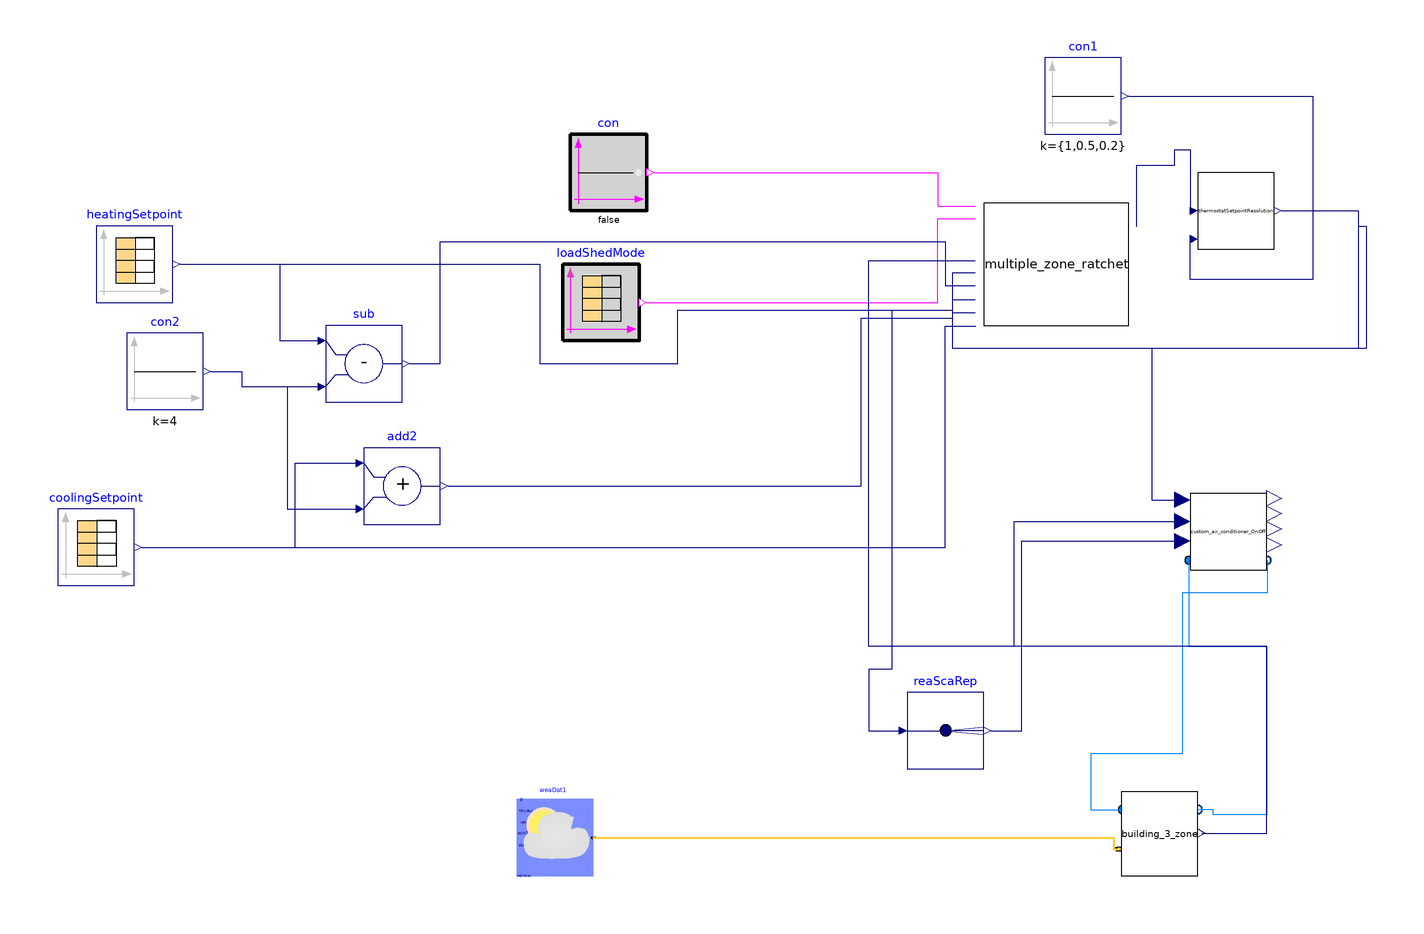

This picture is the connection diagram that the Modelica source below describes through its graphical annotations.

model DF_SimpleRatchet_OnOffLoad2
    extends Modelica.Icons.Example;
           parameter Integer nZones=3;
replaceable package MediumAir = Buildings.Media.Air;
          parameter Real TCooSetOcc(unit="K")=273.15+24
    "Zone cooling temperature setpoint";
        parameter Real THeaSetOcc(unit="K")=273.15+20
    "Zone heating temperature setpoint";
              parameter Real TCooSetUnocc(unit="K")=273.15+32
    "Zone cooling temperature setpoint";
        parameter Real THeaSetUnocc(unit="K")=273.15+12
    "Zone heating temperature setpoint";
   parameter Real TZonCooSetMax(unit="K")=273.15+28
    "maximum zone cooling ratcheting temperature setpoint";
   parameter Real TZonHeaSetMin(unit="K")=273.15+16
    "minimum zone heating ratcheting temperature setpoint";

  Buildings.Controls.OBC.CDL.Logical.Sources.TimeTable
                                         loadShedMode(
    table=[0,0; 14,1; 18,0; 24,0],
    timeScale=3600,                          period=86400)
    annotation (Placement(transformation(extent={{-88,56},{-68,76}})));
  Buildings.BoundaryConditions.WeatherData.ReaderTMY3 weaDat1[3](filNam=
        Modelica.Utilities.Files.loadResource("modelica://cdl_models/Resources/weatherdata/HAF_epw_modified_5mins.mos"))
    annotation (Placement(transformation(extent={{-100,-84},{-80,-64}})));
  ThermalZones.building_3_zone building_3_zone
    annotation (Placement(transformation(extent={{58,-84},{78,-62}})));
  ThermalZones.BaseClasses.thermostatSetpointResolution
    thermostatSetpointResolution[3]
    annotation (Placement(transformation(extent={{78,80},{98,100}})));
  ThermalZones.BaseClasses.custom_air_conditioner_OnOff
    custom_air_conditioner_OnOff[3]
    annotation (Placement(transformation(extent={{76,-4},{96,16}})));
  Controls.multiple_zone_ratchet multiple_zone_ratchet(nZones=3)
    annotation (Placement(transformation(extent={{22,60},{60,92}})));
  Buildings.Controls.OBC.CDL.Logical.Sources.Constant con(k=false)
    annotation (Placement(transformation(extent={{-86,90},{-66,110}})));
  Buildings.Controls.OBC.CDL.Reals.Sources.Constant con1[3](k={1,0.5,0.2})
    annotation (Placement(transformation(extent={{38,110},{58,130}})));
  Buildings.Controls.OBC.CDL.Reals.Sources.TimeTable heatingSetpoint(
    table=[0,273.15 + 12; 7,273.15 + 20; 19,273.15 + 12; 24,273.15 + 12],
    smoothness=Buildings.Controls.OBC.CDL.Types.Smoothness.ConstantSegments,
    extrapolation=Buildings.Controls.OBC.CDL.Types.Extrapolation.Periodic,
    timeScale=3600)
    annotation (Placement(transformation(extent={{-210,66},{-190,86}})));
  Buildings.Controls.OBC.CDL.Reals.Sources.TimeTable coolingSetpoint(
    table=[0,273.15 + 32; 7,273.15 + 25; 19,273.15 + 32; 24,273.15 + 32],
    smoothness=Buildings.Controls.OBC.CDL.Types.Smoothness.ConstantSegments,
    extrapolation=Buildings.Controls.OBC.CDL.Types.Extrapolation.Periodic,
    timeScale=3600)
    annotation (Placement(transformation(extent={{-220,-8},{-200,12}})));
  Buildings.Controls.OBC.CDL.Reals.Add add2
    annotation (Placement(transformation(extent={{-140,8},{-120,28}})));
  Buildings.Controls.OBC.CDL.Reals.Subtract sub
    annotation (Placement(transformation(extent={{-150,40},{-130,60}})));
  Buildings.Controls.OBC.CDL.Reals.Sources.Constant con2(k=4)
    annotation (Placement(transformation(extent={{-202,38},{-182,58}})));
  Buildings.Controls.OBC.CDL.Routing.RealScalarReplicator reaScaRep(nout=3)
    annotation (Placement(transformation(extent={{2,-56},{22,-36}})));
equation
  connect(loadShedMode.y[1], multiple_zone_ratchet.loaShe) annotation (Line(
        points={{-66,66},{10,66},{10,88},{19.8,88}}, color={255,0,255}));
  connect(con.y, multiple_zone_ratchet.heaCooMod) annotation (Line(points={{-64,
          100},{10,100},{10,91.2},{19.8,91.2}}, color={255,0,255}));
  connect(con1.y, thermostatSetpointResolution.temRes) annotation (Line(points={
          {60,120},{108,120},{108,72},{76,72},{76,82.6}}, color={0,0,127}));
  connect(custom_air_conditioner_OnOff.port_b, building_3_zone.port_a)
    annotation (Line(points={{96.2,-1.4},{96.2,-10},{74,-10},{74,-52},{50,-52},{
          50,-66.62},{58.2,-66.62}}, color={0,127,255}));
  connect(custom_air_conditioner_OnOff.port_a, building_3_zone.port_b)
    annotation (Line(points={{75.6,-1.4},{75.6,-24},{96,-24},{96,-68},{82,-68},{
          82,-66.62},{78.2,-66.62}}, color={0,127,255}));
  connect(multiple_zone_ratchet.TZonSetCom, thermostatSetpointResolution.setpointCommand)
    annotation (Line(points={{62,85.8},{62,102},{72,102},{72,106},{76,106},{76,90}},
        color={0,0,127}));
  connect(building_3_zone.TZon, custom_air_conditioner_OnOff.ZAT) annotation (
      Line(points={{79,-72.78},{96,-72.78},{96,-24},{30,-24},{30,8.8},{74,8.8}},
        color={0,0,127}));
  connect(building_3_zone.TZon, multiple_zone_ratchet.TZon) annotation (Line(
        points={{79,-72.78},{96,-72.78},{96,-24},{-8,-24},{-8,77},{19.8,77}},
        color={0,0,127}));
  connect(thermostatSetpointResolution.actualSetpoint, multiple_zone_ratchet.TZonSetCur)
    annotation (Line(points={{100,90},{120,90},{120,86},{122,86},{122,54},{14,54},
          {14,73.8},{19.8,73.8}}, color={0,0,127}));
  connect(thermostatSetpointResolution.actualSetpoint,
    custom_air_conditioner_OnOff.TCooSet) annotation (Line(points={{100,90},{120,
          90},{120,54},{66,54},{66,14.4},{74,14.4}}, color={0,0,127}));
  connect(weaDat1.weaBus, building_3_zone.weaBus) annotation (Line(
      points={{-80,-74},{56,-74},{56,-76.96},{57.4,-76.96}},
      color={255,204,51},
      thickness=0.5));
  connect(heatingSetpoint.y[1], sub.u1) annotation (Line(points={{-188,76},{-162,
          76},{-162,56},{-152,56}}, color={0,0,127}));
  connect(con2.y, sub.u2) annotation (Line(points={{-180,48},{-172,48},{-172,44},
          {-152,44}}, color={0,0,127}));
  connect(coolingSetpoint.y[1], add2.u1) annotation (Line(points={{-198,2},{-158,
          2},{-158,24},{-142,24}}, color={0,0,127}));
  connect(con2.y, add2.u2) annotation (Line(points={{-180,48},{-172,48},{-172,44},
          {-160,44},{-160,12},{-142,12}}, color={0,0,127}));
  connect(sub.y, multiple_zone_ratchet.TZonHeaSetLim) annotation (Line(points={{
          -128,50},{-120,50},{-120,82},{12,82},{12,70.4},{19.8,70.4}}, color={0,
          0,127}));
  connect(heatingSetpoint.y[1], multiple_zone_ratchet.TZonHeaSetNom)
    annotation (Line(points={{-188,76},{-94,76},{-94,50},{-58,50},{-58,64},{14,64},
          {14,66.8},{19.8,66.8}}, color={0,0,127}));
  connect(add2.y, multiple_zone_ratchet.TZonCooSetLim) annotation (Line(points={
          {-118,18},{-10,18},{-10,62},{14,62},{14,63.4},{19.8,63.4}}, color={0,0,
          127}));
  connect(coolingSetpoint.y[1], multiple_zone_ratchet.TZonCooSetNom)
    annotation (Line(points={{-198,2},{12,2},{12,59.8},{20,59.8}}, color={0,0,127}));
  connect(heatingSetpoint.y[1], reaScaRep.u) annotation (Line(points={{-188,76},
          {-94,76},{-94,50},{-58,50},{-58,64},{-2,64},{-2,-30},{-8,-30},{-8,-46},
          {0,-46}}, color={0,0,127}));
  connect(reaScaRep.y, custom_air_conditioner_OnOff.THeaSet) annotation (Line(
        points={{24,-46},{32,-46},{32,3.6},{74,3.6}}, color={0,0,127}));
  annotation (Icon(coordinateSystem(preserveAspectRatio=false)), Diagram(
        coordinateSystem(preserveAspectRatio=false)),
    experiment(
    StartTime=0,
      StopTime=172800,
      Interval=60,
      __Dymola_Algorithm="Dassl"));
end DF_SimpleRatchet_OnOffLoad2;